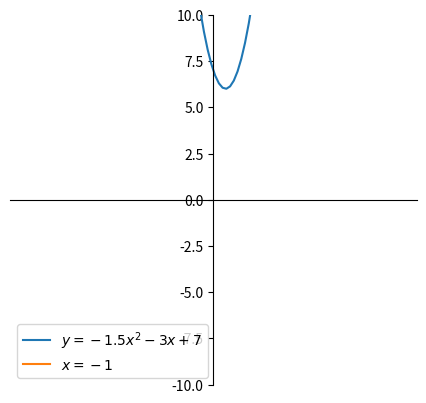

Reproduce this figure in Python.
import numpy as np
import matplotlib.pyplot as plt


ax = plt.subplot()

ax.spines['left'].set_position(('data',0))
ax.spines['right'].set_color(('none'))
ax.spines['top'].set_color(('none')) 
ax.spines['bottom'].set_position(('data',0))

ax.set_aspect('equal')
ax.set_xticks(np.arange(-20, 20, 100))

plt.ylim([-10, 10])

x = np.linspace(-10, 10, 100) 
y = (-1.5 * x) ** 2 - 3 * x + 7
dx= np.linspace(2, 2, 100)
dy= -1 * np.ones_like(dx) 


plt.plot(x, y, label = "$y = -1.5x^2 -3x + 7$") 
plt.plot(dx, dy, label="$x = -1$")
plt.legend()
plt.show() 

